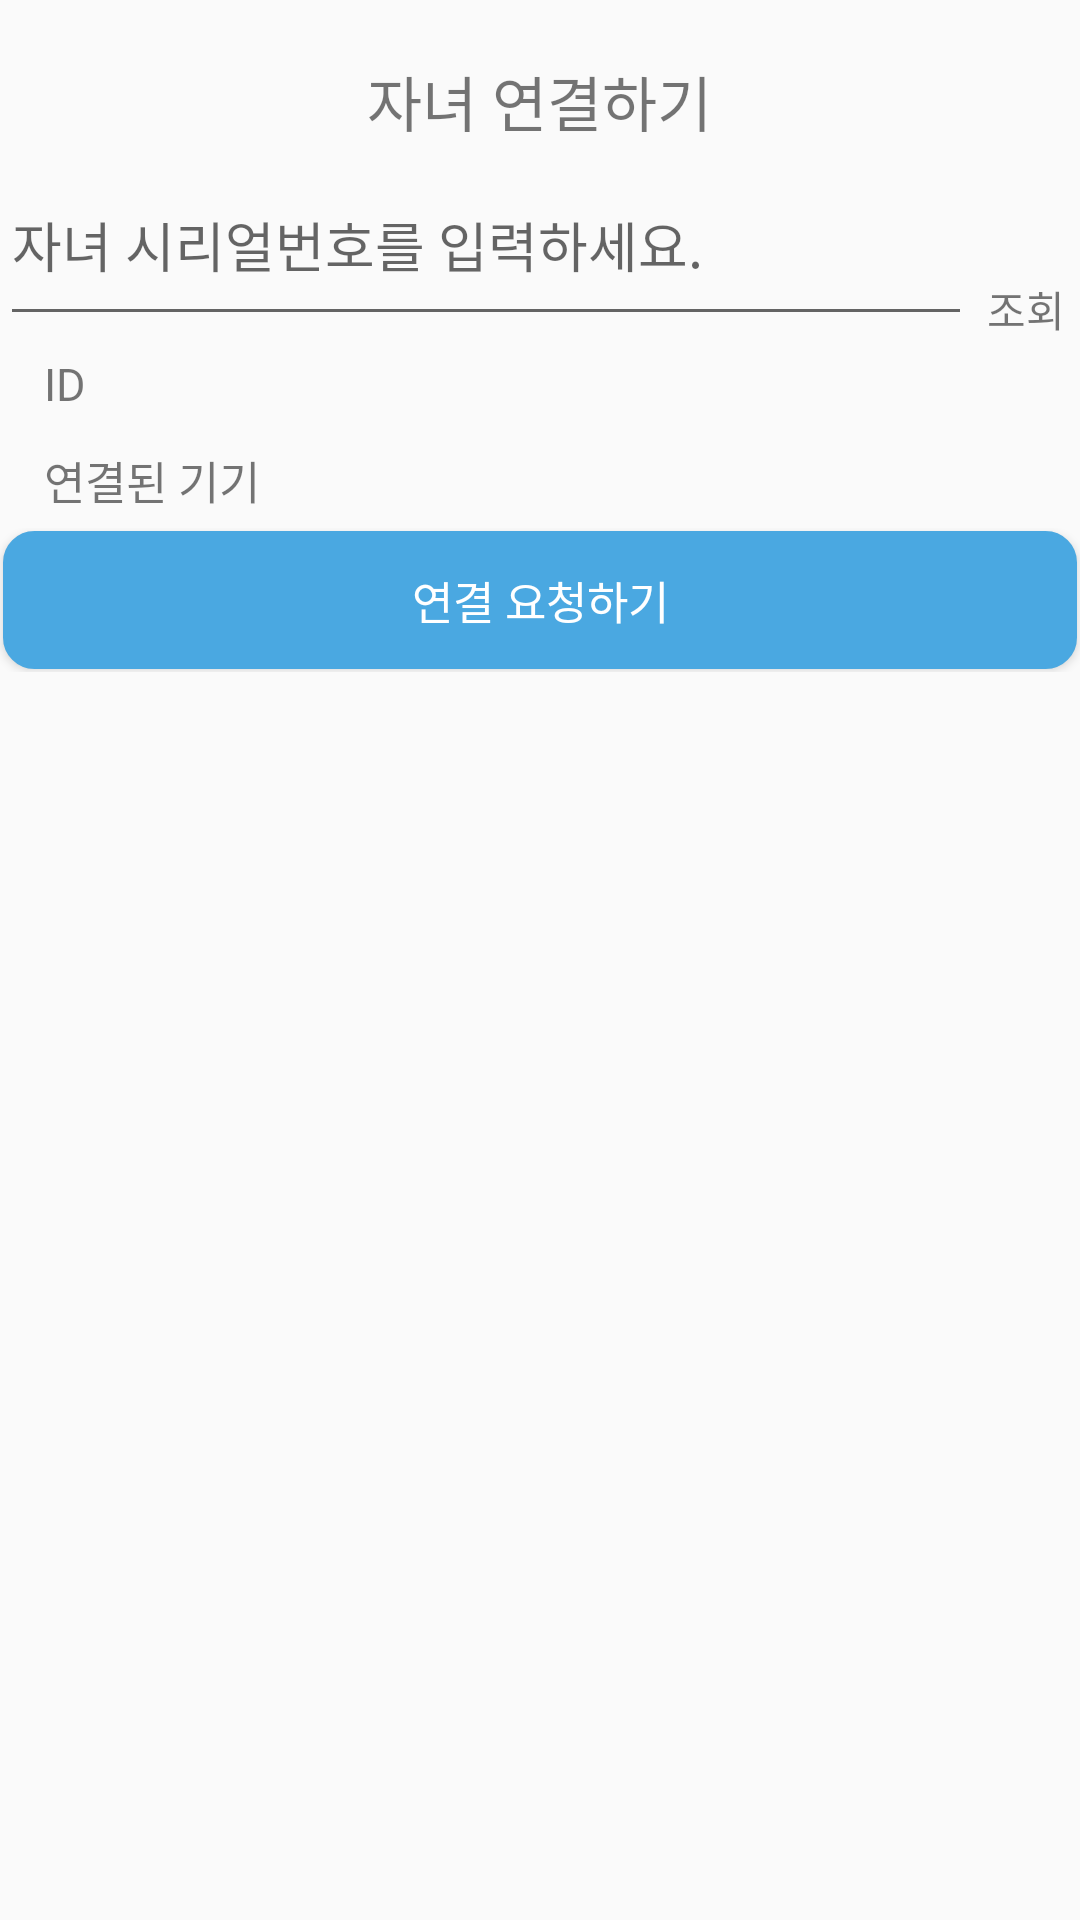

Layout XML and referenced resources for this Android screen:
<!-- AndroidManifest.xml: application theme Theme.Parent_APP_Ver2 -->
<!-- res/layout/activity_getchild.xml -->
<?xml version="1.0" encoding="utf-8"?>
<LinearLayout xmlns:android="http://schemas.android.com/apk/res/android"
    android:layout_width="match_parent"
    android:layout_height="match_parent"
    xmlns:app="http://schemas.android.com/apk/res-auto"
    android:orientation="vertical">

    <RelativeLayout
        android:layout_width="match_parent"
        android:layout_height="wrap_content">

        <TextView
            android:layout_width="match_parent"
            android:layout_height="wrap_content"/>

    </RelativeLayout>

    <RelativeLayout
        android:layout_width="match_parent"
        android:layout_height="wrap_content">

        <ImageButton
            android:id="@+id/Image_back_button"
            android:layout_width="wrap_content"
            android:layout_height="wrap_content"
            android:src="@drawable/arrow"
            android:scaleType="center"
            android:adjustViewBounds="true"
            android:background="@android:color/transparent"
            android:layout_gravity="center"

            android:layout_centerVertical="true"
            android:layout_alignParentLeft="true"/>

        <TextView
            android:layout_width="wrap_content"
            android:layout_height="wrap_content"
            android:layout_weight="9"
            android:text="자녀 연결하기"
            android:textSize="20dp"
            android:gravity="center"

            android:layout_centerInParent="true"/>

    </RelativeLayout>

    <LinearLayout
        android:layout_width="match_parent"
        android:layout_height="match_parent"
        android:orientation="vertical">

        <LinearLayout
            android:layout_width="match_parent"
            android:layout_height="0dp"
            android:layout_weight="1"
            android:orientation="horizontal">

            <EditText
                android:id="@+id/seach_edittext"
                android:layout_width="0dp"
                android:layout_height="match_parent"
                android:layout_weight="9"
                android:gravity="center_vertical|start"
                android:hint="자녀 시리얼번호를 입력하세요." />


            <LinearLayout
                android:layout_width="0dp"
                android:layout_height="match_parent"
                android:layout_weight="1"
                android:orientation="vertical">

                <ImageButton
                    android:id="@+id/seach_imagebutton"
                    android:layout_width="match_parent"
                    android:layout_height="0dp"
                    android:layout_weight="7"
                    android:src="@drawable/search"
                    android:adjustViewBounds="true"
                    android:scaleType="fitCenter"
                    android:background="@android:color/transparent"
                    android:layout_gravity="center"/>

                <TextView
                    android:layout_width="match_parent"
                    android:layout_height="0dp"
                    android:layout_weight="3"
                    android:gravity="center"
                    android:text="조회"/>


            </LinearLayout>



        </LinearLayout>

        <LinearLayout
            android:layout_width="match_parent"
            android:layout_height="0dp"
            android:layout_weight="1"
            android:orientation="vertical">

            <LinearLayout
                android:layout_width="match_parent"
                android:layout_height="0dp"
                android:layout_weight="0.5">

                <TextView
                    android:id="@+id/id_textview"
                    android:layout_width="0dp"
                    android:layout_height="match_parent"
                    android:layout_weight="3"
                    android:gravity="start|center_vertical"
                    android:text="    ID"
                    android:textSize="15dp" />

                <TextView
                    android:id="@+id/id_textview_value"
                    android:layout_width="0dp"
                    android:layout_height="match_parent"
                    android:layout_weight="7"
                    android:textSize="15dp"
                    android:gravity="center"/>

            </LinearLayout>

            <LinearLayout
                android:layout_width="match_parent"
                android:layout_height="0dp"
                android:layout_weight="0.5">

                <TextView
                    android:id="@+id/connet_text_view"
                    android:layout_width="0dp"
                    android:layout_height="match_parent"
                    android:layout_weight="3"
                    android:gravity="start|center_vertical"
                    android:text="    연결된 기기"
                    android:textSize="15dp" />

                <TextView
                    android:id="@+id/connet_text_view_value"
                    android:layout_width="0dp"
                    android:layout_height="match_parent"
                    android:layout_weight="7"
                    android:textSize="15dp"
                    android:gravity="center"/>

            </LinearLayout>

        </LinearLayout>

        <LinearLayout
            android:layout_width="match_parent"
            android:layout_height="0dp"
            android:layout_weight="0.75">

            <Button
                android:id="@+id/Connet_Button"
                android:layout_width="match_parent"
                android:layout_height="match_parent"
                android:text="연결 요청하기"
                android:textSize="15dp"
                android:textColor="@color/white"
                android:background="@drawable/append_child_connent_child" />

        </LinearLayout>

        <LinearLayout
            android:layout_width="match_parent"
            android:layout_height="0dp"
            android:layout_weight="6.5">


        </LinearLayout>

    </LinearLayout>

</LinearLayout>
<!-- resources referenced by this layout -->
<resources>
  <color name="white">#FFFFFF</color>
  <!-- drawable append_child_connent_child (drawable) -->
  <?xml version="1.0" encoding="utf-8"?>
  <layer-list xmlns:android="http://schemas.android.com/apk/res/android"
      android:shape="rectangle">
  
      <item
          android:bottom="1dp"
          android:left="1dp"
          android:right="1dp"
          android:top="1dp">
  
          <shape android:shape="rectangle">
              <stroke
                  android:width="1dp"
                  android:color="@color/Blue"/>
  
              <solid android:color="@color/Blue"/>
  
              <corners
                  android:bottomLeftRadius="10dp"
                  android:bottomRightRadius="10dp"
                  android:topLeftRadius="10dp"
                  android:topRightRadius="10dp"/>
          </shape>
      </item>
  
  </layer-list>
  <style name="Theme.Parent_APP_Ver2" parent="Theme.AppCompat.Light.NoActionBar">
          
          <item name="colorPrimary">@color/purple_500</item>
          <item name="colorPrimaryVariant">@color/purple_700</item>
          <item name="colorOnPrimary">@color/white</item>
          
          <item name="colorSecondary">@color/teal_200</item>
          <item name="colorSecondaryVariant">@color/teal_700</item>
          <item name="colorOnSecondary">@color/black</item>
          
          <item name="android:statusBarColor" tools:targetApi="l">@color/WalkBlue</item>
          
          
          <item name="android:windowIsTranslucent">true</item>
      </style>
  <color name="Blue">#4AA8E1</color>
  <color name="purple_500">#6200EE</color>
  <color name="purple_700">#3700B3</color>
  <color name="teal_200">#03DAC5</color>
  <color name="teal_700">#018786</color>
  <color name="black">#000000</color>
  <color name="WalkBlue">#00498C</color>
</resources>
